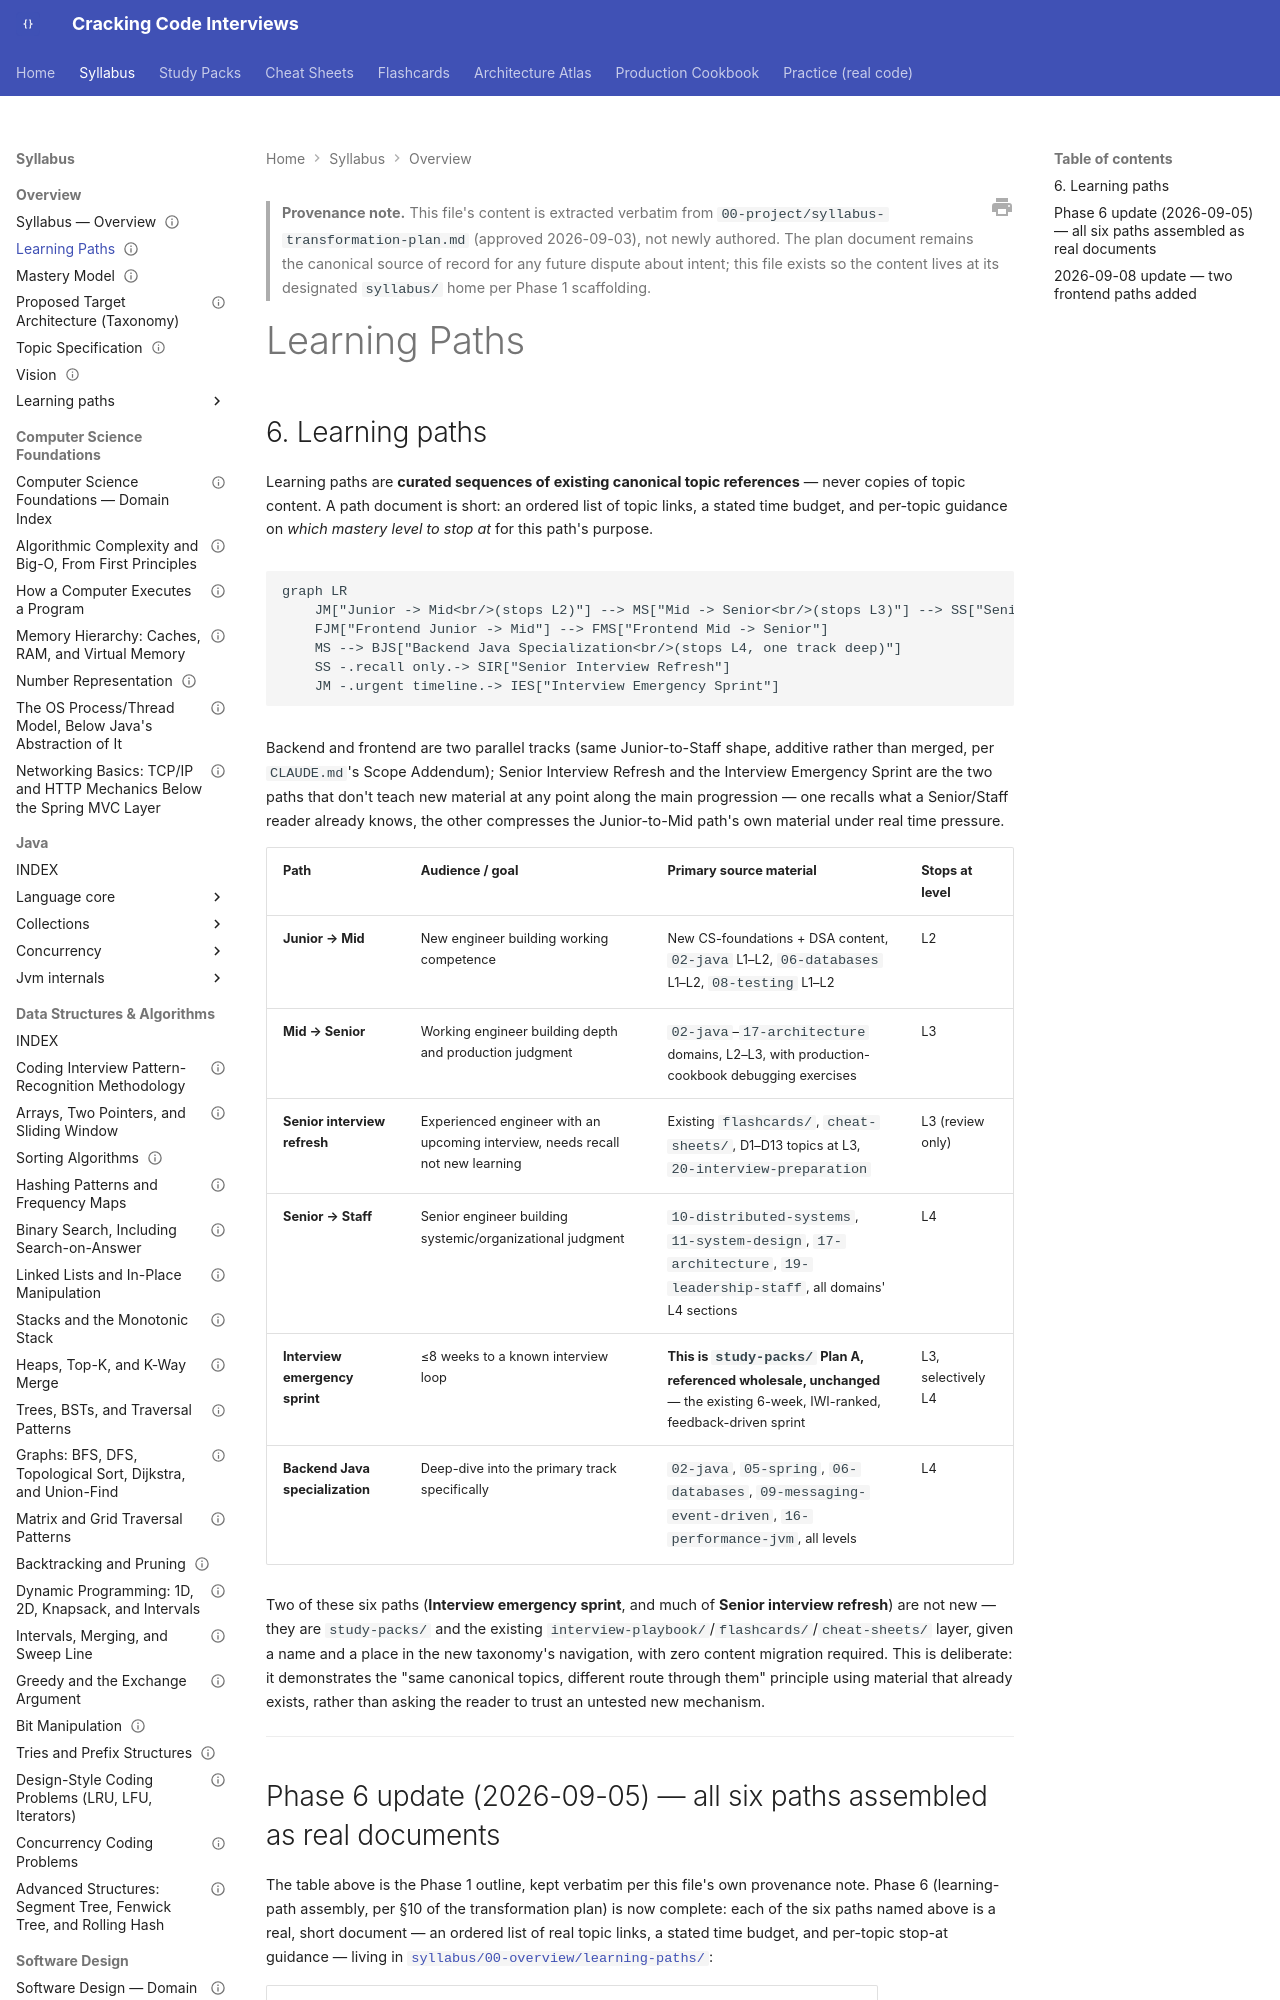

repository: JuanMelendres/cracking-code-interviews · page: syllabus/00-overview/learning-paths/index.html · generator: mkdocs

---
title: "Learning Paths"
document_type: syllabus-overview
status: Phase 1 outline extracted verbatim; Phase 6 assembly complete (2026-09-05) — all 6 real path documents now exist; 2 new frontend paths added 2026-09-08 (Scope Addendum domain, additive to the original 6, not a Phase 6 revision)
last_updated: 2026-09-09
source: 00-project/syllabus-transformation-plan.md
---

> **Provenance note.** This file's content is extracted verbatim from `00-project/syllabus-transformation-plan.md` (approved 2026-09-03), not newly authored. The plan document remains the canonical source of record for any future dispute about intent; this file exists so the content lives at its designated `syllabus/` home per Phase 1 scaffolding.

# Learning Paths
